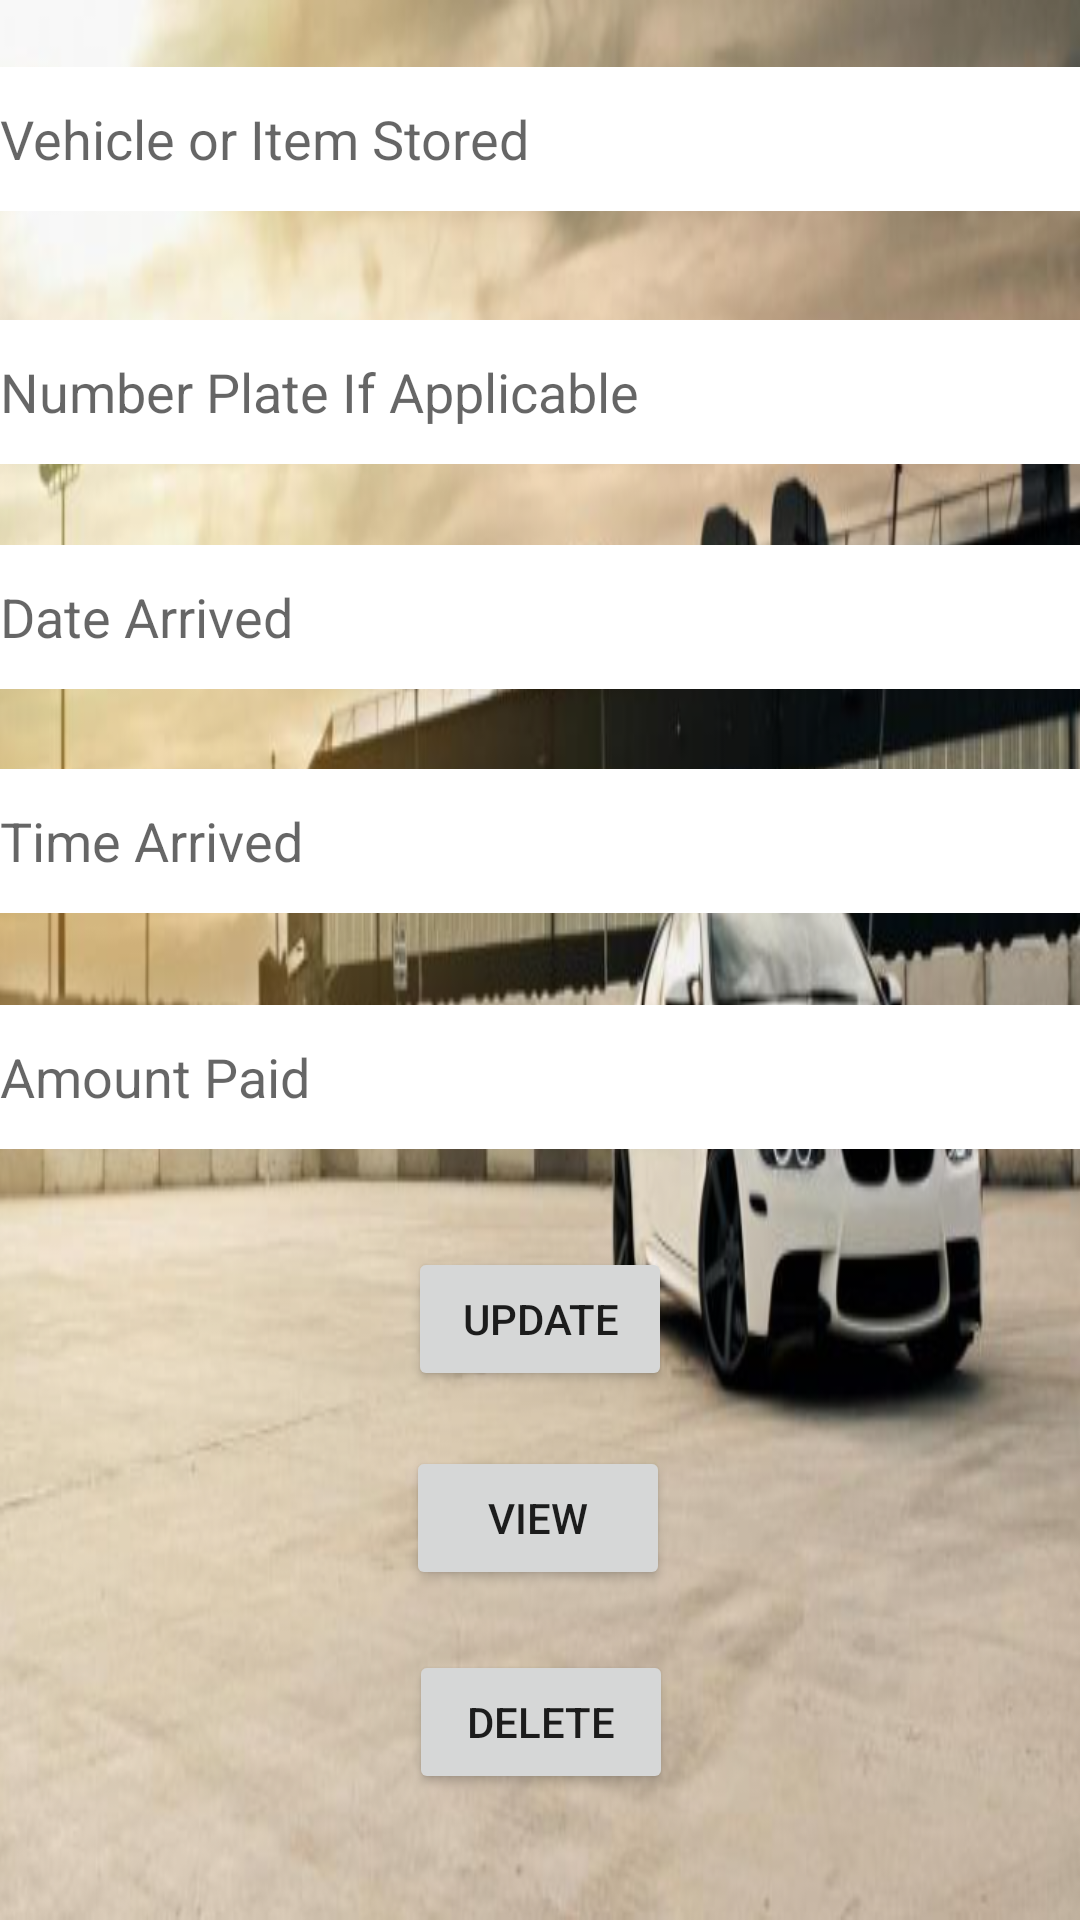

Reconstruct the res/layout file that produces this screen, plus the resources it refers to.
<!-- AndroidManifest.xml: application theme Theme.CarPark_RecordS -->
<!-- res/layout/activity_database.xml -->
<?xml version="1.0" encoding="utf-8"?>
<androidx.constraintlayout.widget.ConstraintLayout xmlns:android="http://schemas.android.com/apk/res/android"
    xmlns:app="http://schemas.android.com/apk/res-auto"
    xmlns:tools="http://schemas.android.com/tools"
    android:layout_width="match_parent"
    android:layout_height="match_parent"
    android:background="@drawable/carpark"
    tools:context=".Database">

    <EditText
        android:id="@+id/txtvehicle"
        android:layout_width="match_parent"
        android:layout_height="wrap_content"
        android:background="@color/white"
        android:ems="10"
        android:hint="Vehicle or Item Stored"
        android:inputType="textPersonName"
        android:minHeight="48dp"
        app:layout_constraintBottom_toBottomOf="parent"
        app:layout_constraintEnd_toEndOf="parent"
        app:layout_constraintHorizontal_bias="0.0"
        app:layout_constraintStart_toStartOf="parent"
        app:layout_constraintTop_toTopOf="parent"
        app:layout_constraintVertical_bias="0.038" />

    <EditText
        android:id="@+id/txtplate"
        android:layout_width="match_parent"
        android:layout_height="wrap_content"
        android:background="@color/white"
        android:ems="10"
        android:hint="Number Plate If Applicable"
        android:inputType="text"
        android:minHeight="48dp"
        app:layout_constraintBottom_toBottomOf="parent"
        app:layout_constraintEnd_toEndOf="parent"
        app:layout_constraintHorizontal_bias="0.0"
        app:layout_constraintStart_toStartOf="parent"
        app:layout_constraintTop_toTopOf="parent"
        app:layout_constraintVertical_bias="0.18" />

    <EditText
        android:id="@+id/txtdate"
        android:layout_width="match_parent"
        android:layout_height="wrap_content"
        android:background="@color/white"
        android:ems="10"
        android:hint="Date Arrived"
        android:inputType="date"
        android:minHeight="48dp"
        app:layout_constraintBottom_toBottomOf="parent"
        app:layout_constraintEnd_toEndOf="parent"
        app:layout_constraintHorizontal_bias="0.0"
        app:layout_constraintStart_toStartOf="parent"
        app:layout_constraintTop_toTopOf="parent"
        app:layout_constraintVertical_bias="0.307" />

    <EditText
        android:id="@+id/txttime"
        android:layout_width="match_parent"
        android:layout_height="wrap_content"
        android:background="@color/white"
        android:ems="10"
        android:hint="Time Arrived"
        android:inputType="time"
        android:minHeight="48dp"
        app:layout_constraintBottom_toBottomOf="parent"
        app:layout_constraintEnd_toEndOf="parent"
        app:layout_constraintHorizontal_bias="0.0"
        app:layout_constraintStart_toStartOf="parent"
        app:layout_constraintTop_toTopOf="parent"
        app:layout_constraintVertical_bias="0.433" />

    <EditText
        android:id="@+id/txtamount"
        android:layout_width="match_parent"
        android:layout_height="wrap_content"
        android:background="@color/white"
        android:ems="10"
        android:hint="Amount Paid"
        android:inputType="numberSigned"
        android:minHeight="48dp"
        app:layout_constraintBottom_toBottomOf="parent"
        app:layout_constraintEnd_toEndOf="parent"
        app:layout_constraintHorizontal_bias="0.0"
        app:layout_constraintStart_toStartOf="parent"
        app:layout_constraintTop_toTopOf="parent"
        app:layout_constraintVertical_bias="0.566" />

    <Button
        android:id="@+id/btnupdate"
        android:layout_width="wrap_content"
        android:layout_height="wrap_content"
        android:text="UPDATE"
        app:layout_constraintBottom_toBottomOf="parent"
        app:layout_constraintEnd_toEndOf="parent"
        app:layout_constraintStart_toStartOf="parent"
        app:layout_constraintTop_toTopOf="parent"
        app:layout_constraintVertical_bias="0.702" />

    <Button
        android:id="@+id/btnview"
        android:layout_width="wrap_content"
        android:layout_height="wrap_content"
        android:text="VIEW"
        app:layout_constraintBottom_toBottomOf="parent"
        app:layout_constraintEnd_toEndOf="parent"
        app:layout_constraintHorizontal_bias="0.498"
        app:layout_constraintStart_toStartOf="parent"
        app:layout_constraintTop_toTopOf="parent"
        app:layout_constraintVertical_bias="0.814" />

    <Button
        android:id="@+id/btndelete"
        android:layout_width="wrap_content"
        android:layout_height="wrap_content"
        android:text="DElete"
        app:layout_constraintBottom_toBottomOf="parent"
        app:layout_constraintEnd_toEndOf="parent"
        app:layout_constraintHorizontal_bias="0.501"
        app:layout_constraintStart_toStartOf="parent"
        app:layout_constraintTop_toTopOf="parent"
        app:layout_constraintVertical_bias="0.929" />
</androidx.constraintlayout.widget.ConstraintLayout>
<!-- resources referenced by this layout -->
<resources>
  <!-- drawable carpark: png bitmap (drawable, 393047 bytes) -->
  <style name="Theme.CarPark_RecordS" parent="Theme.MaterialComponents.DayNight.DarkActionBar">
          
          <item name="colorPrimary">@color/purple_500</item>
          <item name="colorPrimaryVariant">@color/purple_700</item>
          <item name="colorOnPrimary">@color/white</item>
          
          <item name="colorSecondary">@color/teal_200</item>
          <item name="colorSecondaryVariant">@color/teal_700</item>
          <item name="colorOnSecondary">@color/black</item>
          
          <item name="android:statusBarColor" tools:targetApi="l">?attr/colorPrimaryVariant</item>
          
      </style>
  <!-- not gathered from this repository: default colours our renderer supplied (Android Studio template values) -->
  <color name="purple_500">#FF6200EE</color>
  <color name="purple_700">#FF3700B3</color>
  <color name="teal_200">#FF03DAC5</color>
  <color name="teal_700">#FF018786</color>
  <color name="black">#FF000000</color>
  <color name="white">#FFFFFFFF</color>
</resources>
